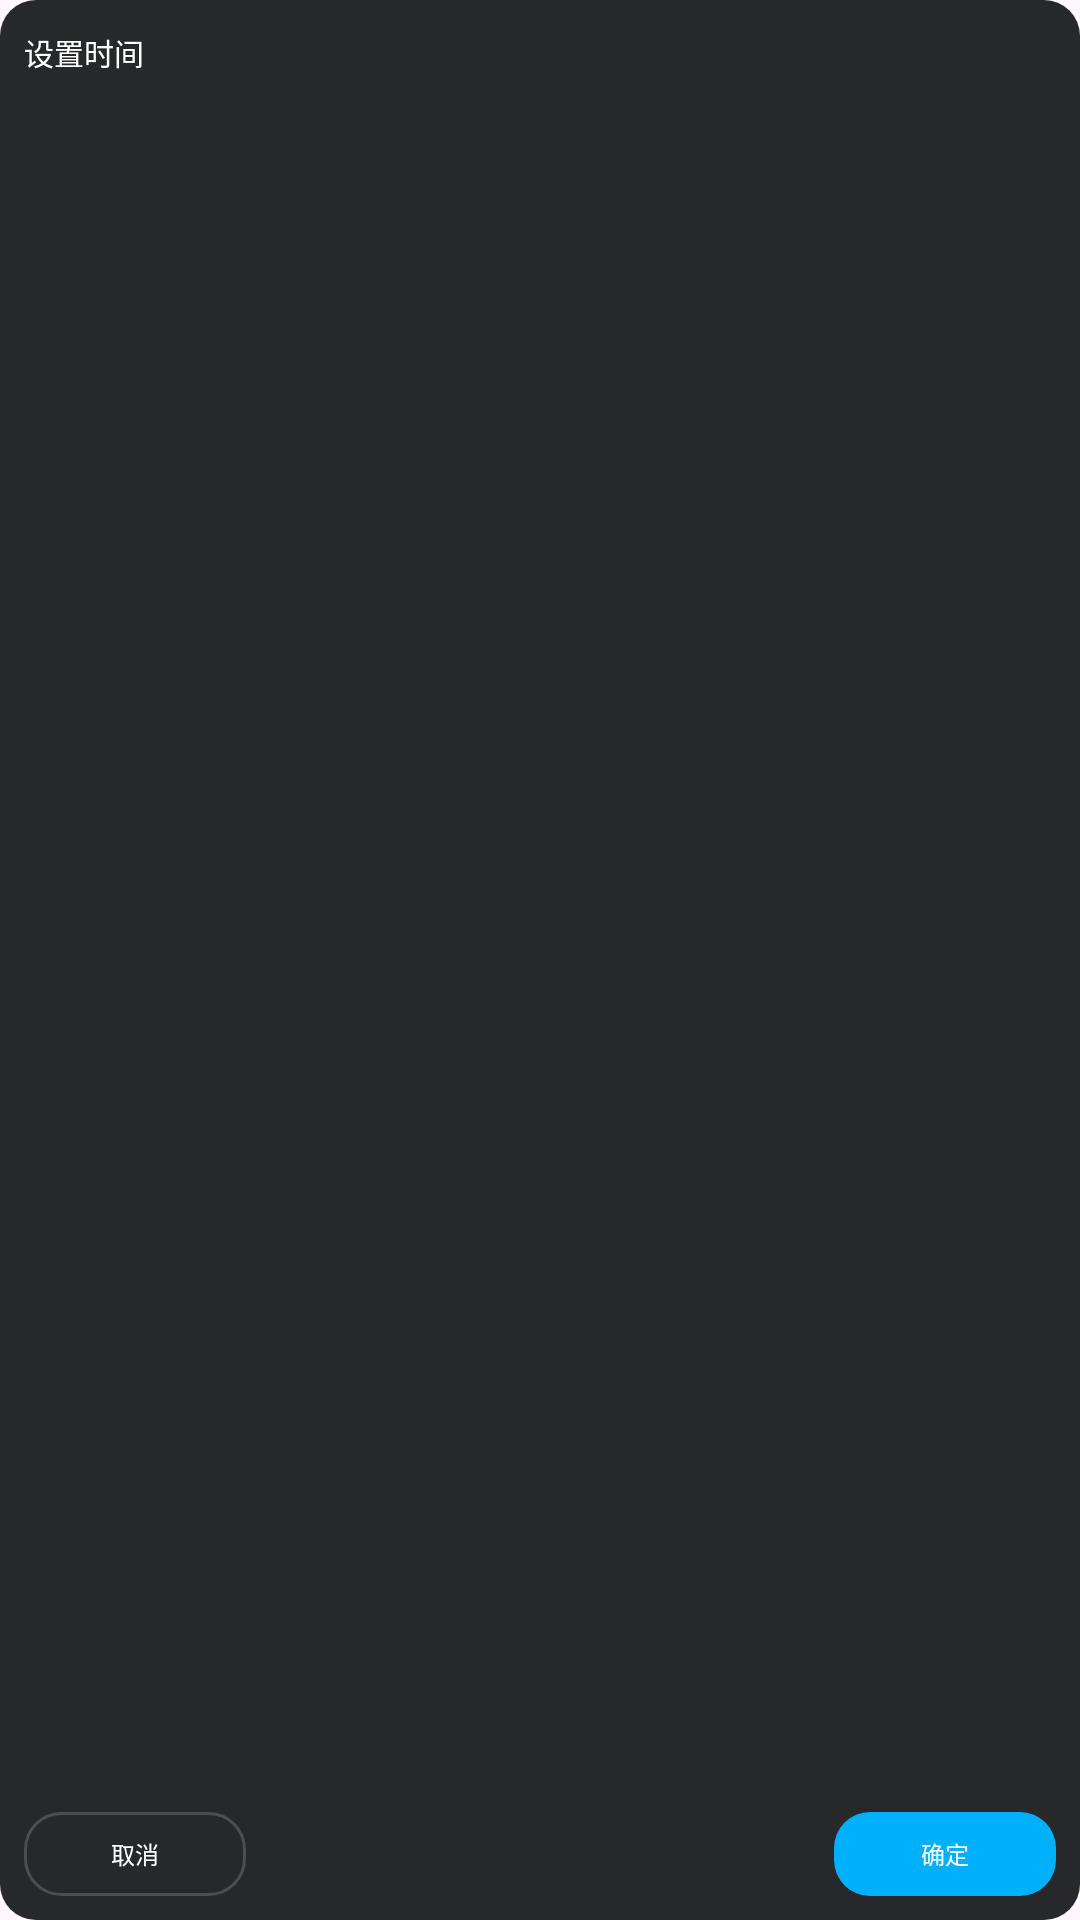

Android layout source for this screen:
<!-- AndroidManifest.xml: application theme Theme.EntertechRacing -->
<!-- res/layout/set_time_dialog.xml -->
<?xml version="1.0" encoding="utf-8"?>
<androidx.constraintlayout.widget.ConstraintLayout xmlns:android="http://schemas.android.com/apk/res/android"
    xmlns:app="http://schemas.android.com/apk/res-auto"
    android:layout_width="@dimen/d172dp"
    android:layout_height="@dimen/d173dp"
    android:background="@drawable/dialog_bg">

    <TextView
        android:id="@+id/tvDialogTitle"
        android:layout_width="match_parent"
        android:layout_height="wrap_content"
        android:layout_marginTop="4dp"
        android:paddingVertical="@dimen/d6dp"
        android:paddingStart="@dimen/d8dp"
        android:paddingEnd="@dimen/d9dp"
        android:text="@string/racing_setting_set_time"
        android:textColor="@color/white"
        android:textSize="@dimen/s10sp"
        app:layout_constraintStart_toStartOf="parent"
        app:layout_constraintTop_toTopOf="parent" />

    <FrameLayout
        android:id="@+id/flDialogContain"
        android:layout_width="match_parent"
        android:layout_height="0dp"
        android:layout_marginTop="3dp"
        android:layout_marginBottom="@dimen/d20dp"
        app:layout_constraintBottom_toTopOf="@id/tvDialogCancel"
        app:layout_constraintStart_toStartOf="parent"
        app:layout_constraintTop_toBottomOf="@id/tvDialogTitle" />

    <TextView
        android:id="@+id/tvDialogCancel"
        android:layout_width="@dimen/d74dp"
        android:layout_height="@dimen/d28dp"
        android:layout_marginStart="@dimen/d8dp"
        android:layout_marginBottom="@dimen/d8dp"
        android:background="@drawable/dialog_btn_cancel_bg"
        android:gravity="center"
        android:text="@string/racing_setting_dialog_cancel"
        android:textColor="@color/white"
        android:textSize="@dimen/s8sp"
        app:layout_constraintBottom_toBottomOf="parent"
        app:layout_constraintStart_toStartOf="parent" />

    <TextView
        android:id="@+id/tvDialogOk"
        android:layout_width="@dimen/d74dp"
        android:layout_height="@dimen/d28dp"
        android:layout_marginEnd="@dimen/d8dp"
        android:layout_marginBottom="@dimen/d8dp"
        android:background="@drawable/dialog_btn_ok_bg"
        android:gravity="center"
        android:text="@string/racing_setting_dialog_ok"
        android:textColor="@color/white"
        android:textSize="@dimen/s8sp"
        app:layout_constraintBottom_toBottomOf="parent"
        app:layout_constraintEnd_toEndOf="parent" />
</androidx.constraintlayout.widget.ConstraintLayout>
<!-- resources referenced by this layout -->
<resources>
  <dimen name="d172dp">172dp</dimen>
  <dimen name="d173dp">173dp</dimen>
  <dimen name="d20dp">20dp</dimen>
  <dimen name="d28dp">28dp</dimen>
  <dimen name="d6dp">6dp</dimen>
  <dimen name="d74dp">74dp</dimen>
  <dimen name="d8dp">8dp</dimen>
  <dimen name="d9dp">9dp</dimen>
  <dimen name="s10sp">10sp</dimen>
  <dimen name="s8sp">8sp</dimen>
  <!-- drawable dialog_bg (drawable) -->
  <?xml version="1.0" encoding="utf-8"?>
  <shape xmlns:android="http://schemas.android.com/apk/res/android"
      android:shape="rectangle">
      <corners android:radius="12dp" />
      <solid
          android:color="#272829" />
  </shape>
  <!-- drawable dialog_btn_cancel_bg (drawable) -->
  <?xml version="1.0" encoding="utf-8"?>
  <shape xmlns:android="http://schemas.android.com/apk/res/android"
      android:shape="rectangle">
      <corners android:radius="12dp" />
      <stroke
          android:width="1dp"
          android:color="#4E4E4E" />
  </shape>
  <!-- drawable dialog_btn_ok_bg (drawable) -->
  <?xml version="1.0" encoding="utf-8"?>
  <shape xmlns:android="http://schemas.android.com/apk/res/android"
      android:shape="rectangle">
      <corners android:radius="12dp" />
      <solid android:color="#00B0FB" />
  </shape>
  <string name="racing_setting_dialog_cancel">取消</string>
  <string name="racing_setting_dialog_ok">确定</string>
  <string name="racing_setting_set_time">设置时间</string>
  <style name="Theme.EntertechRacing" parent="Base.Theme.EntertechRacing" />
  <style name="Base.Theme.EntertechRacing" parent="Theme.Material3.DayNight.NoActionBar">
          
          
      </style>
  <!-- not gathered from this repository: default colours our renderer supplied (Android Studio template values) -->
  <color name="white">#FFFFFFFF</color>
</resources>
